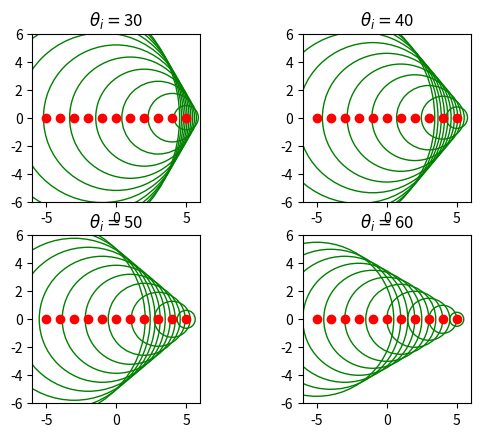

Write the Python code that produced this figure.
# Aleks Diamond-Stanic
# 20160929
#
# The main goal of this code is to produce a visualization of the
# reflection of a wave as the result of scattering (along the lines of
# Figure 4.15 from the Fifth Edition of Optics by Eugene Hecht)
#

import numpy as np
import os
import matplotlib.pyplot as plt
from matplotlib.backends.backend_pdf import PdfPages

filename = 'wavelets.pdf'

xmin = -5.
xmax = 5.

x = np.arange(xmax - xmin + 1.) + xmin
y = np.zeros(len(x))

angle = [30., 40., 50., 60.]

with PdfPages(filename) as pdf:

    fig = plt.figure()

    for j in range(0, len(angle)):
    
        ax = fig.add_subplot(2,2,j+1)
        ax.set_xlim([xmin-1,xmax+1])
        ax.set_ylim([xmin-1,xmax+1])
        ax.plot(x, y, 'ro')
        plt.gca().set_aspect('equal', adjustable='box')
        title = str(r'$\theta_{i}=$')+str('{0:2.0f}'.format(angle[j]))
        plt.title(title)
        
        for i in range(0, len(x)):
            circle=plt.Circle((x[i],y[i]), radius=(len(x)-i)*np.cos(angle[j]*np.pi/180.), color='g', fill=False)
            ax.add_patch(circle)
    
    pdf.savefig()
    plt.close()

os.system("open %s &" % filename)
